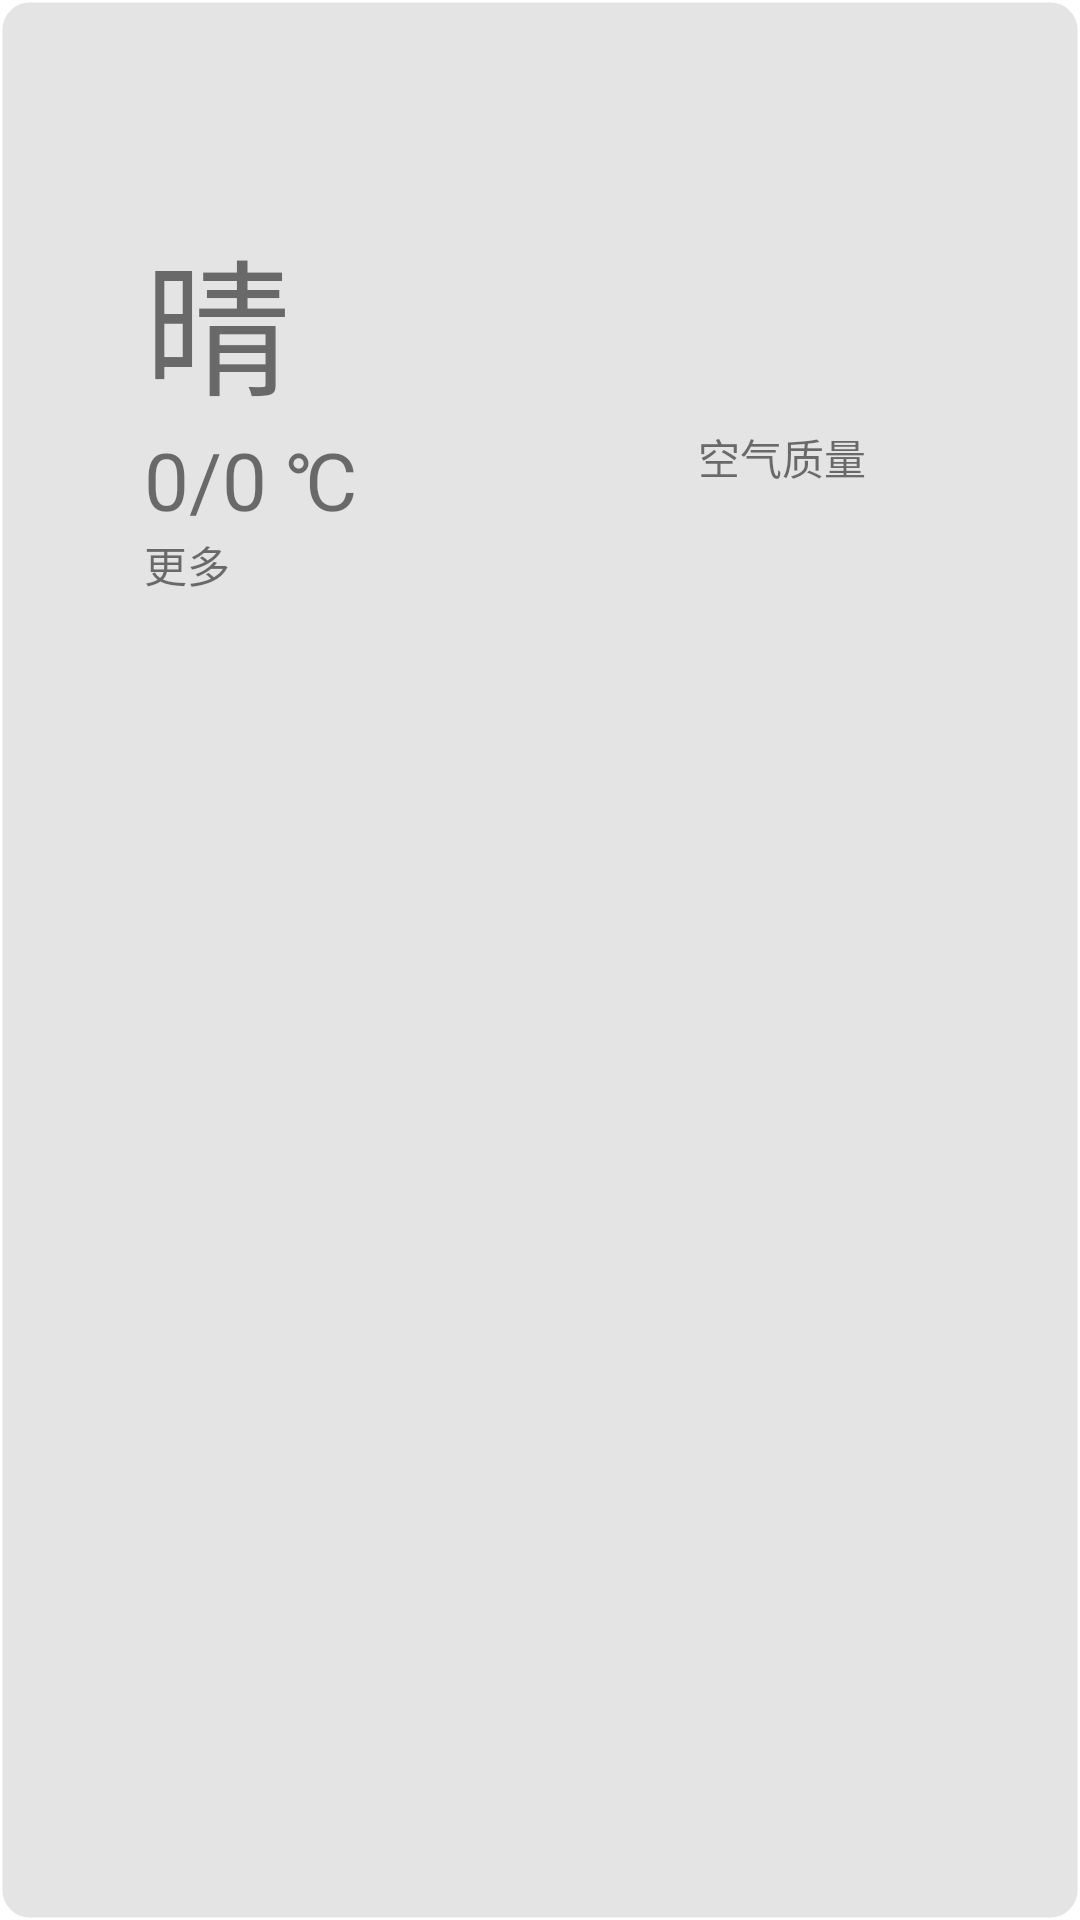

Write the Android layout XML for this screen, with the resource values it uses.
<!-- AndroidManifest.xml: application theme Theme.WeatherT -->
<!-- res/layout/fragment_0_layout.xml -->
<?xml version="1.0" encoding="utf-8"?>
<androidx.constraintlayout.widget.ConstraintLayout xmlns:android="http://schemas.android.com/apk/res/android"
    xmlns:app="http://schemas.android.com/apk/res-auto"
    xmlns:tools="http://schemas.android.com/tools"
    android:layout_width="match_parent"
    android:layout_height="wrap_content"
    style="@style/item_fragment_style"
    >

    <TextView
        android:id="@+id/nowWeather_text"
        android:layout_width="@dimen/big_textView"
        android:layout_height="@dimen/big_textView"
        android:text="@string/default_weather"
        android:autoSizeTextType="uniform"
        app:layout_constraintBottom_toBottomOf="parent"
        app:layout_constraintEnd_toEndOf="parent"
        app:layout_constraintHorizontal_bias="0.12"
        app:layout_constraintStart_toStartOf="parent"
        app:layout_constraintTop_toTopOf="parent"
        app:layout_constraintVertical_bias="0.1" />

    <ImageView
        android:id="@+id/nowWeather_img"
        android:layout_width="@dimen/big_image"
        android:layout_height="@dimen/big_image"
        app:layout_constraintBottom_toBottomOf="@+id/nowWeather_text"
        app:layout_constraintEnd_toEndOf="parent"
        app:layout_constraintHorizontal_bias="0.648"
        app:layout_constraintStart_toEndOf="@+id/nowWeather_text"
        app:layout_constraintTop_toTopOf="@+id/nowWeather_text"
        app:layout_constraintVertical_bias="0.648"
        app:srcCompat="@drawable/qing"
        android:contentDescription="@string/today_weather_photo" />

    <TextView
        android:id="@+id/nowWeather_tem"
        android:layout_width="@dimen/big_textView"
        android:layout_height="@dimen/mid_textView_high"
        android:autoSizeTextType="uniform"
        android:text="@string/default_tem"
        app:layout_constraintEnd_toEndOf="@+id/nowWeather_text"
        app:layout_constraintStart_toStartOf="@+id/nowWeather_text"
        app:layout_constraintTop_toBottomOf="@+id/nowWeather_text" />

    <TextView
        android:id="@+id/nowWeather_more"
        android:layout_width="@dimen/big_textView"
        android:layout_height="wrap_content"
        android:autoSizeTextType="uniform"
        android:text="@string/more_info"
        app:layout_constraintEnd_toEndOf="@+id/nowWeather_text"
        app:layout_constraintHorizontal_bias="1.0"
        app:layout_constraintStart_toStartOf="@+id/nowWeather_text"
        app:layout_constraintTop_toBottomOf="@+id/nowWeather_tem" />

    <TextView
        android:id="@+id/nowWeather_air"
        android:layout_width="wrap_content"
        android:layout_height="wrap_content"
        android:text="@string/air_quality"
        app:layout_constraintEnd_toEndOf="@+id/nowWeather_img"
        app:layout_constraintTop_toBottomOf="@+id/nowWeather_img" />
</androidx.constraintlayout.widget.ConstraintLayout>
<!-- resources referenced by this layout -->
<resources>
  <dimen name="big_image">80dp</dimen>
  <dimen name="big_textView">80dp</dimen>
  <dimen name="mid_textView_high">40dp</dimen>
  <string name="air_quality">空气质量</string>
  <string name="default_tem">0/0 ℃</string>
  <string name="default_weather">晴</string>
  <string name="more_info">更多</string>
  <string name="today_weather_photo">todayWeatherPhoto</string>
  <style name="item_fragment_style">
          <item name="android:background">@drawable/bg_p2_fragment</item>
          <item name="android:layout_marginTop">@dimen/fragment_margin_top</item>
          <item name="android:padding">@dimen/fragment_part_default_padding</item>
          <item name="android:layout_margin">@dimen/fragment_part_default_margin</item>
      </style>
  <style name="Theme.WeatherT" parent="Theme.MaterialComponents.DayNight.NoActionBar">
          
          <item name="colorPrimary">@color/purple_500</item>
          <item name="colorPrimaryVariant">@color/purple_700</item>
          <item name="colorOnPrimary">@color/white</item>
          
          <item name="colorSecondary">@color/teal_200</item>
          <item name="colorSecondaryVariant">@color/teal_700</item>
          <item name="colorOnSecondary">@color/black</item>
          
  
          
      </style>
  <!-- drawable bg_p2_fragment (drawable) -->
  <?xml version="1.0" encoding="utf-8"?>
  <selector xmlns:android="http://schemas.android.com/apk/res/android">
      <item android:state_window_focused="true">
          <shape android:shape="rectangle" >
              <corners android:radius="@dimen/fc_p2_bg_radius"/>
              <solid android:color="@color/fc_p2_bg_solid_color"/>
              <stroke android:color="@color/fc_p2_bg_stroke_color" android:width="@dimen/fc_p2_bg_stroke_w"/>
          </shape>
      </item>
  </selector>
  <dimen name="fragment_margin_top">10dp</dimen>
  <dimen name="fragment_part_default_padding">20dp</dimen>
  <dimen name="fragment_part_default_margin">10dp</dimen>
  <color name="purple_500">#FF6200EE</color>
  <color name="purple_700">#FF3700B3</color>
  <color name="white">#FFFFFFFF</color>
  <color name="teal_200">#FF03DAC5</color>
  <color name="teal_700">#FF018786</color>
  <color name="black">#FF000000</color>
  <dimen name="fc_p2_bg_radius">10dp</dimen>
  <color name="fc_p2_bg_solid_color">#44999999</color>
  <color name="fc_p2_bg_stroke_color">#0099ff99</color>
  <dimen name="fc_p2_bg_stroke_w">2dp</dimen>
</resources>
